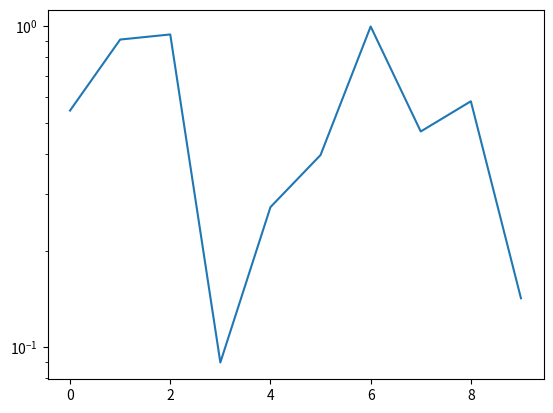

Here is the Python script that generated this plot: (Note: this script raises an exception after producing the figure.)
# -*- coding: utf-8 -*-
"""
Created on Wed May 31 16:42:42 2017

@author: dandrews
"""

import numpy as np
import matplotlib.pyplot as plt

#plt.axis([0, 10, 0, 1])
plt.ion()
ax = plt.gca()
ax.set_yscale('log')
while True:
    y = []
    for i in range(10):
        y.append(np.random.random())
    s = plt.plot(range(10), y)
    plt.pause(0.5)
    s.remove()